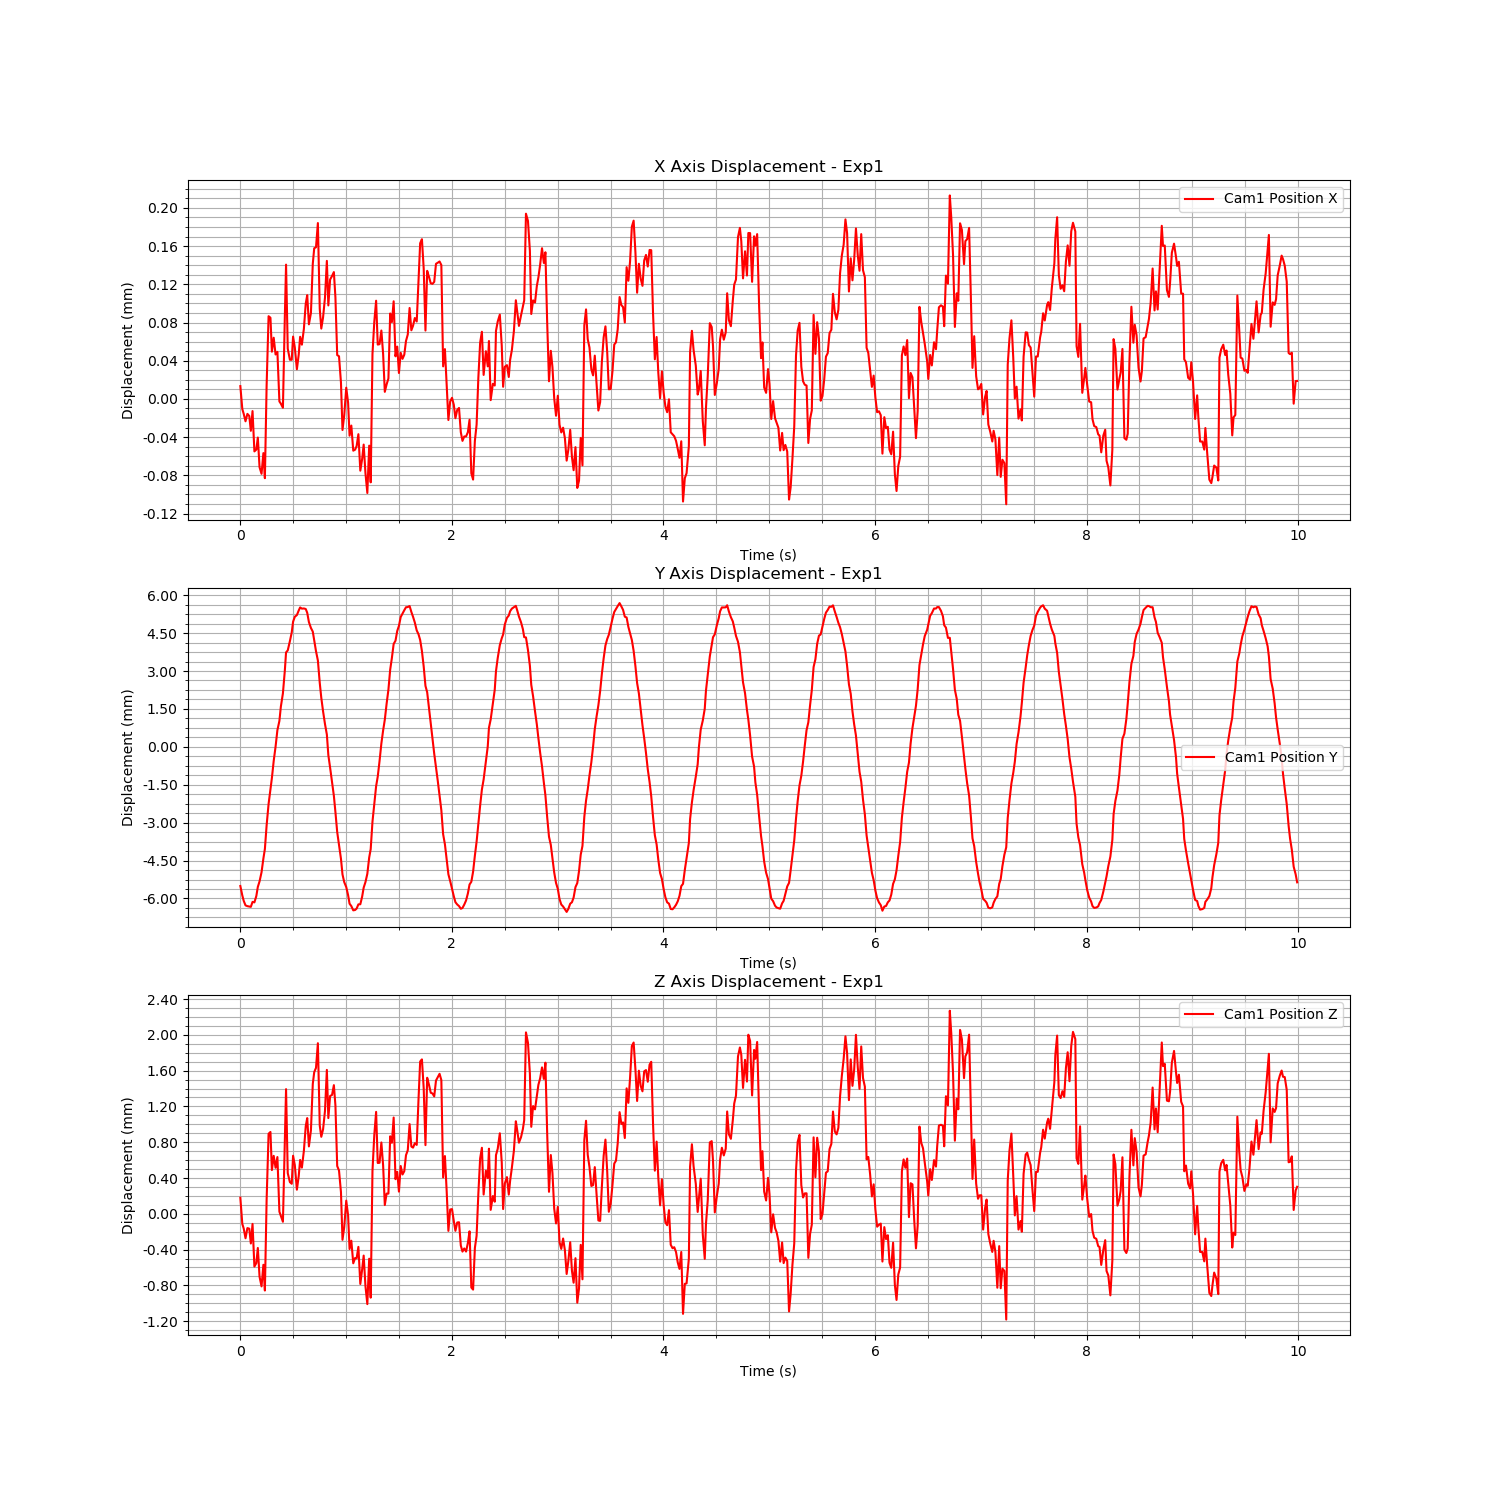

Source data for this figure (header and first rows):
Time (s), Cam1 Fiducial ID, Cam1 Position X, Cam1 Position Y, Cam1 Position Z, Cam1 Rotation X, Cam1 Rotation Y, Cam1 Rotation Z, Cam1 Rotation W
1724865463, 0, 1.3400820747926123e-05, -0.005508, 0.0001796, 0.007607, 0.002805, -0.0005164, 1
1724865463, 0, -1.0579262052604327e-05, -0.00588, -0.0001132, 0.005785, 0.002254, -0.0004168, 1
1724865463, 0, -1.5637671170369478e-05, -0.006094, -0.0001646, 0.002966, 0.00197, -0.0002678, 1
1724865463, 0, -2.342020357185513e-05, -0.006273, -0.0002738, 0.001197, 0.001574, -0.0001381, 1
1724865463, 0, -1.5650210797000045e-05, -0.006305, -0.0001597, -0.0003015, 0.0009606, -4.549902394827369e-05, 1
1724865463, 0, -1.7883116543587184e-05, -0.006321, -0.0001666, -0.001725, 0.0007729, 5.893835066396943e-05, 1
1724865463, 0, -3.337873051541905e-05, -0.006331, -0.0003318, -0.002009, 0.0007665, 0.000101, 1
1724865463, 0, -1.2728484150464632e-05, -0.006136, -0.0001131, -0.002058, 0.0003802, 0.0002209, 1
1724865463, 0, -5.4962376581603005e-05, -0.006155, -0.0005897, -0.001359, 0.0002494, 0.0002381, 1
1724865463, 0, -5.303244834762359e-05, -0.005903, -0.0005508, -0.000307, 0.0004255, 0.0002332, 1
1724865463, 0, -4.045599307642558e-05, -0.005542, -0.0003821, 0.0007558, 0.0002366, 0.0001534, 1
1724865463, 0, -7.15153811768361e-05, -0.005324, -0.0007035, 0.002358, -0.0003604, 0.0002022, 1
1724865463, 0, -7.842995478077314e-05, -0.004962, -0.0008113, 0.003631, -0.001272, 0.0004349, 1
1724865463, 0, -5.6736028476986055e-05, -0.004417, -0.0005699, 0.004368, -0.0005216, 0.0003317, 1
1724865463, 0, -8.300098634022961e-05, -0.004043, -0.0008577, 0.006029, -0.0006559, 8.768529677525961e-05, 1
1724865463, 0, 1.3921074418869402e-05, -0.003111, 0.0001545, 0.006869, 0.0005877, -0.0005727, 1
1724865463, 0, 8.663069145644106e-05, -0.002261, 0.0008944, 0.006891, 0.002723, -0.0009074, 1
1724865463, 0, 8.504907741616734e-05, -0.001667, 0.0009146, 0.008649, 0.002596, -0.001015, 1
1724865463, 0, 4.9499320080916594e-05, -0.001232, 0.0004888, 0.009065, 0.00201, -0.0008863, 1
1724865463, 0, 6.408452497947918e-05, -0.000557, 0.0006475, 0.009591, 0.002543, -0.0009661, 1
1724865463, 0, 4.652920574411112e-05, 5.626130547134534e-06, 0.0005146, 0.009977, 0.001327, -0.0008678, 0.9999
1724865463, 0, 4.9279021199246704e-05, 0.0006603, 0.0006342, 0.009538, 0.001231, -0.0007346, 1
1724865463, 0, -2.637310571672608e-06, 0.001023, 2.3872858588725247e-05, 0.009549, 1.3461482287293339e-05, -0.0005024, 1
1724865463, 0, -4.959654045734585e-06, 0.001589, -2.320795330498457e-05, 0.009542, -0.0004869, -0.0001822, 1
1724865463, 0, -9.23007836907967e-06, 0.002117, -8.936430258436081e-05, 0.008851, 0.0003041, -0.0002987, 1
1724865463, 0, 8.51043914508772e-05, 0.003007, 0.0008063, 0.00757, 0.0008439, -0.0008626, 1
1724865463, 0, 0.0001406, 0.003736, 0.001393, 0.006491, 0.002313, -0.0009316, 1
1724865463, 0, 5.264137797761634e-05, 0.003815, 0.0004541, 0.005465, 0.0008509, -0.0007536, 1
1724865463, 0, 4.103041150876339e-05, 0.004182, 0.000354, 0.004566, 0.0007639, -0.0006045, 1
1724865463, 0, 4.09760873474238e-05, 0.004528, 0.0003354, 0.003675, 0.0003012, -0.000526, 1
1724865463, 0, 6.527077307665142e-05, 0.00495, 0.0006488, 0.001989, 0.0008714, -0.00041, 1
1724865463, 0, 5.391982625464329e-05, 0.005146, 0.0005449, 0.0009571, 0.001045, -0.0004437, 1
1724865463, 0, 3.10560422471921e-05, 0.005214, 0.0002694, 0.0005639, 0.0003563, -0.000396, 1
1724865463, 0, 4.6392572566743786e-05, 0.005393, 0.0004202, 0.0004736, 0.0004068, -0.0003281, 1
1724865463, 0, 6.505946961604694e-05, 0.005516, 0.0006017, 0.0007736, 0.0009036, -0.0003355, 1
1724865463, 0, 5.6792315220848096e-05, 0.005468, 0.0005157, 0.001862, 0.0008228, -0.0003683, 1
1724865463, 0, 7.342721148710642e-05, 0.005475, 0.0007047, 0.002903, 0.001221, -0.0005346, 1
1724865463, 0, 9.988352441134458e-05, 0.005454, 0.0009802, 0.004563, 0.002006, -0.0007254, 1
1724865463, 0, 0.0001086, 0.005305, 0.00107, 0.006442, 0.002265, -0.0009234, 1
1724865463, 0, 7.812468038146773e-05, 0.004936, 0.0007531, 0.008893, 0.002396, -0.001137, 1
1724865463, 0, 8.993775127129262e-05, 0.004703, 0.0009333, 0.01133, 0.002509, -0.001166, 0.9999
1724865463, 0, 0.0001415, 0.004558, 0.001452, 0.01297, 0.003624, -0.001404, 0.9999
1724865463, 0, 0.0001578, 0.00421, 0.001583, 0.015, 0.004249, -0.001612, 0.9999
1724865463, 0, 0.0001588, 0.003785, 0.001631, 0.01653, 0.003767, -0.00171, 0.9999
1724865463, 0, 0.0001842, 0.003415, 0.001907, 0.01847, 0.004375, -0.001748, 0.9998
1724865463, 0, 9.43781769198981e-05, 0.002532, 0.0009867, 0.01948, 0.003005, -0.0009782, 0.9998
1724865463, 0, 7.365974963017072e-05, 0.001941, 0.0008604, 0.02136, 0.002315, -0.001129, 0.9998
1724865463, 0, 8.54795582173913e-05, 0.001403, 0.0009438, 0.02166, 0.003229, -0.001355, 0.9998
1724865463, 0, 0.0001061, 0.0009006, 0.001151, 0.02176, 0.004493, -0.001655, 0.9998
1724865463, 0, 0.0001446, 0.0004862, 0.001608, 0.02189, 0.00542, -0.001951, 0.9997
1724865463, 0, 9.790989340771211e-05, -0.0003278, 0.00107, 0.02161, 0.005497, -0.002045, 0.9997
1724865463, 0, 0.000125, -0.000821, 0.001316, 0.02137, 0.004991, -0.002004, 0.9998
1724865463, 0, 0.0001287, -0.001408, 0.001328, 0.02077, 0.005314, -0.001855, 0.9998
1724865463, 0, 0.0001328, -0.00194, 0.001438, 0.01925, 0.005602, -0.001828, 0.9998
1724865463, 0, 0.0001063, -0.002583, 0.00121, 0.01878, 0.005255, -0.00162, 0.9998
1724865464, 0, 4.593479667453239e-05, -0.003371, 0.0005342, 0.01735, 0.004263, -0.001119, 0.9998
1724865464, 0, 4.466889221799155e-05, -0.003885, 0.0004829, 0.01601, 0.003327, -0.0007747, 0.9999
1724865464, 0, 1.71467284096349e-05, -0.004432, 0.0002415, 0.01484, 0.002019, -0.0004536, 0.9999
1724865464, 0, -3.25585437302126e-05, -0.00505, -0.000291, 0.01289, 0.001736, -0.0005658, 0.9999
1724865464, 0, -1.7086524977062807e-05, -0.005355, -0.0001475, 0.00982, 0.002171, -0.0005078, 0.9999
... 540 more rows
